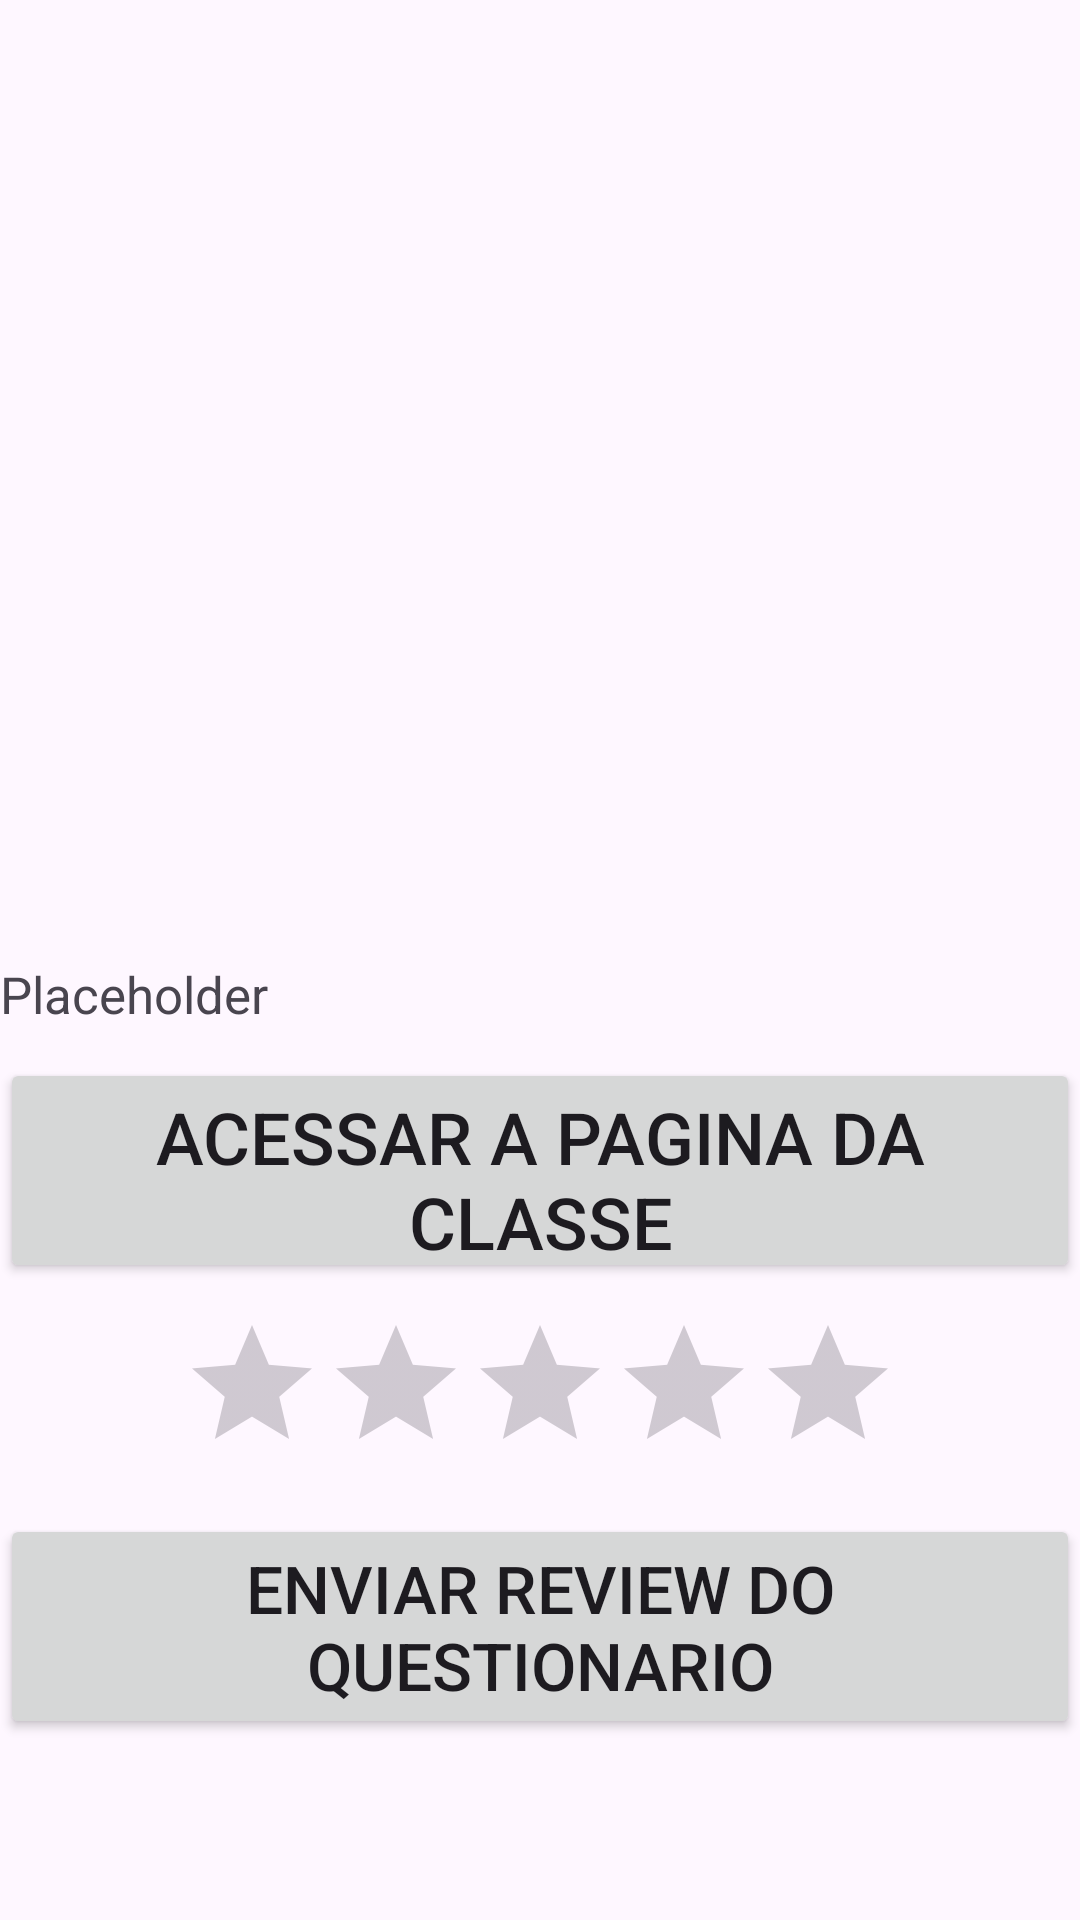

Android layout source for this screen:
<!-- AndroidManifest.xml: application theme Theme.QuestionarioDD -->
<!-- res/layout/resultados.xml -->
<LinearLayout xmlns:android="http://schemas.android.com/apk/res/android"
    xmlns:app="http://schemas.android.com/apk/res-auto"
    xmlns:tools="http://schemas.android.com/tools"
    android:layout_width="match_parent"
    android:layout_height="match_parent"
    android:orientation="vertical">

    <FrameLayout
        android:id="@+id/fragment_container"
        android:layout_width="match_parent"
        android:layout_height="0dp"
        android:layout_weight="1"/>

    <ScrollView
        android:layout_width="match_parent"
        android:layout_height="0dp"
        android:layout_weight="1">

        <androidx.constraintlayout.widget.ConstraintLayout
            android:layout_width="match_parent"
            android:layout_height="wrap_content">

            <ScrollView
                android:id="@+id/scrollDesc"
                android:layout_width="0dp"
                android:layout_height="wrap_content"
                app:layout_constraintTop_toTopOf="parent"
                app:layout_constraintStart_toStartOf="parent"
                app:layout_constraintEnd_toEndOf="parent">

                <TextView
                    android:id="@+id/descricao"
                    android:layout_width="match_parent"
                    android:layout_height="wrap_content"
                    android:text="Placeholder"
                    android:textSize="17sp" />

            </ScrollView>

            <Button
                android:id="@+id/iniciarButton"
                android:layout_width="match_parent"
                android:layout_height="75dp"
                android:layout_marginTop="10dp"
                android:text="Acessar a pagina da classe"
                android:textSize="24sp"
                app:layout_constraintEnd_toEndOf="parent"
                app:layout_constraintStart_toStartOf="parent"
                app:layout_constraintTop_toBottomOf="@+id/scrollDesc" />

            <RatingBar
                android:id="@+id/nota"
                android:layout_width="wrap_content"
                android:layout_height="wrap_content"
                android:layout_marginTop="10dp"
                app:layout_constraintEnd_toEndOf="parent"
                app:layout_constraintStart_toStartOf="parent"
                app:layout_constraintTop_toBottomOf="@+id/iniciarButton" />

            <Button
                android:id="@+id/enviar"
                android:layout_width="match_parent"
                android:layout_height="75dp"
                android:layout_marginTop="10dp"
                android:text="Enviar Review do questionario"
                android:textSize="22sp"
                app:layout_constraintBottom_toBottomOf="parent"
                app:layout_constraintEnd_toEndOf="parent"
                app:layout_constraintStart_toStartOf="parent"
                app:layout_constraintTop_toBottomOf="@+id/nota" />

        </androidx.constraintlayout.widget.ConstraintLayout>

    </ScrollView>

</LinearLayout>
<!-- resources referenced by this layout -->
<resources>
  <style name="Theme.QuestionarioDD" parent="Base.Theme.QuestionarioDD" />
  <style name="Base.Theme.QuestionarioDD" parent="Theme.Material3.DayNight.NoActionBar">
          
          <item name="colorPrimary">@color/vermelho</item>
      </style>
  <color name="vermelho">#880808</color>
</resources>
